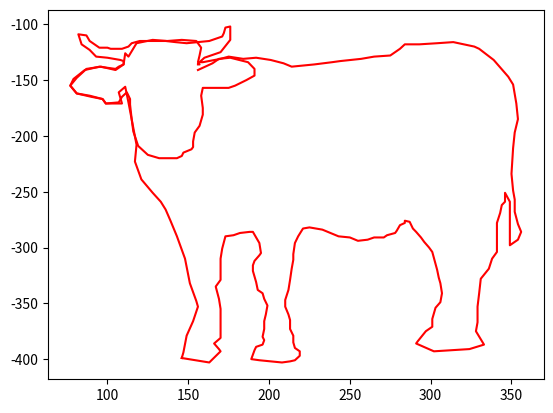

Generate this figure with matplotlib:
import matplotlib.pyplot as plt

first = [146,399,163,403,170,393,169,391,166,386,170,381,170,371,170,355,169,346,167,335,170,329,170,320,170,
310,171,301,173,290,178,289,182,287,188,286,190,286,192,291,194,296,195,305,194,307,191,312,190,316,
190,321,192,331,193,338,196,341,197,346,199,352,198,360,197,366,197,373,196,380,197,383,196,387,192,
389,191,392,190,396,189,400,194,401,201,402,208,403,213,402,216,401,219,397,219,393,216,390,215,385,
215,379,213,373,213,365,212,360,210,353,210,347,212,338,213,329,214,319,215,311,215,306,216,296,218,
290,221,283,225,282,233,284,238,287,243,290,250,291,255,294,261,293,265,291,271,291,273,289,278,287,
279,285,281,280,284,278,284,276,287,277,289,283,291,286,294,291,296,295,299,300,301,304,304,320,305,
327,306,332,307,341,306,349,303,354,301,364,301,371,297,375,292,384,291,386,302,393,324,391,333,387,
328,375,329,367,329,353,330,341,331,328,336,319,338,310,341,304,341,285,341,278,343,269,344,262,346,
259,346,251,349,259,349,264,349,273,349,280,349,288,349,295,349,298,354,293,356,286,354,279,352,268,
352,257,351,249,350,234,351,211,352,197,354,185,353,171,351,154,348,147,342,137,339,132,330,122,327,
120,314,116,304,117,293,118,284,118,281,122,275,128,265,129,257,131,244,133,239,134,228,136,221,137,
214,138,209,135,201,132,192,130,184,131,175,129,170,131,159,134,157,134,160,130,170,125,176,114,176,
102,173,103,172,108,171,111,163,115,156,116,149,117,142,116,136,115,129,115,124,115,120,115,115,117,
113,120,109,122,102,122,100,121,95,121,89,115,87,110,82,109,84,118,89,123,93,129,100,130,108,132,110,
133,110,136,107,138,105,140,95,138,86,141,79,149,77,155,81,162,90,165,97,167,99,171,109,171,107,161,
111,156,113,170,115,185,118,208,117,223,121,239,128,251,133,259,136,266,139,276,143,290,148,310,151,
332,155,348,156,353,153,366,149,379,147,394,146,399]

second = [156,141,165,135,169,131,176,130,187,134,191,140,191,146,186,150,179,155,175,157,168,157,163,157,159,
157,158,164,159,175,159,181,157,191,154,197,153,205,153,210,152,212,147,215,146,218,143,220,132,220,
125,217,119,209,116,196,115,185,114,172,114,167,112,161,109,165,107,170,99,171,97,167,89,164,81,162,
77,155,81,148,87,140,96,138,105,141,110,136,111,126,113,129,118,117,128,114,137,115,146,114,155,115,
158,121,157,128,156,134,157,136,156,136]

first_x = []
first_y = []

for idx, coord in enumerate(first):
    if idx % 2 == 0:
        first_x.append(coord)
    else:
        first_y.append(-coord)
        
second_x = []
second_y = []

for idx, coord in enumerate(second):
    if idx % 2 == 0:
        second_x.append(coord)
    else:
        second_y.append(-coord)
        
plt.plot(first_x, first_y, 'r')
plt.plot(second_x, second_y, 'r')
plt.show()